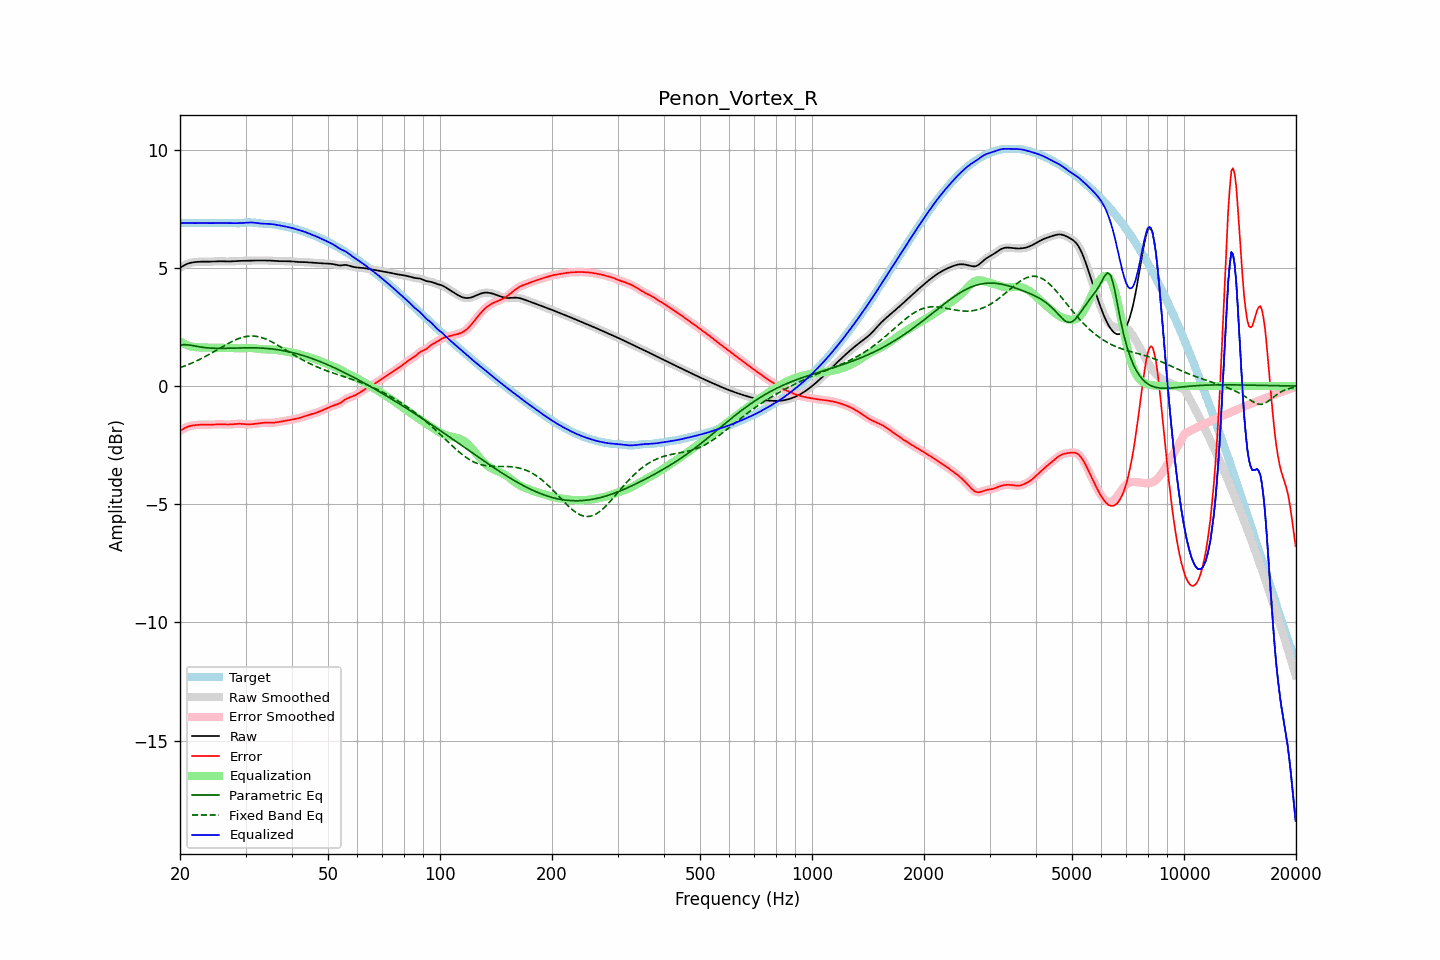

Source data for this figure (header and first rows):
frequency, raw, error, smoothed, error_smoothed, equalization, parametric_eq, fixed_band_eq, equalized_raw, equalized_smoothed, target
20.00, 5.00, -1.89, 5.00, -1.90, 1.89, 1.73, 0.78, 6.89, 6.89, 6.90
20.20, 5.05, -1.85, 5.05, -1.85, 1.85, 1.74, 0.80, 6.89, 6.90, 6.90
20.40, 5.09, -1.81, 5.09, -1.81, 1.81, 1.75, 0.83, 6.90, 6.90, 6.90
20.61, 5.13, -1.77, 5.12, -1.77, 1.78, 1.75, 0.86, 6.90, 6.90, 6.90
20.81, 5.16, -1.74, 5.16, -1.74, 1.75, 1.75, 0.88, 6.90, 6.90, 6.90
21.02, 5.18, -1.71, 5.19, -1.71, 1.72, 1.74, 0.91, 6.90, 6.90, 6.90
21.23, 5.21, -1.69, 5.21, -1.69, 1.70, 1.74, 0.94, 6.90, 6.90, 6.90
21.44, 5.22, -1.67, 5.22, -1.68, 1.68, 1.73, 0.97, 6.90, 6.90, 6.90
21.66, 5.23, -1.66, 5.23, -1.66, 1.66, 1.71, 0.99, 6.90, 6.90, 6.90
21.87, 5.24, -1.65, 5.24, -1.65, 1.65, 1.70, 1.03, 6.90, 6.90, 6.90
22.09, 5.25, -1.65, 5.25, -1.65, 1.64, 1.69, 1.06, 6.90, 6.90, 6.90
22.31, 5.26, -1.64, 5.26, -1.64, 1.64, 1.68, 1.09, 6.90, 6.90, 6.90
22.54, 5.26, -1.64, 5.26, -1.64, 1.64, 1.66, 1.12, 6.90, 6.90, 6.90
22.76, 5.26, -1.63, 5.26, -1.63, 1.63, 1.65, 1.16, 6.90, 6.90, 6.90
22.99, 5.27, -1.63, 5.27, -1.63, 1.63, 1.64, 1.19, 6.90, 6.90, 6.90
23.22, 5.27, -1.63, 5.27, -1.63, 1.63, 1.63, 1.23, 6.90, 6.90, 6.90
23.45, 5.27, -1.63, 5.27, -1.63, 1.63, 1.62, 1.26, 6.90, 6.90, 6.90
23.69, 5.26, -1.63, 5.26, -1.63, 1.63, 1.62, 1.30, 6.90, 6.90, 6.90
23.92, 5.26, -1.63, 5.26, -1.63, 1.63, 1.61, 1.34, 6.89, 6.89, 6.90
24.16, 5.27, -1.63, 5.27, -1.63, 1.63, 1.61, 1.37, 6.89, 6.89, 6.90
24.40, 5.27, -1.63, 5.27, -1.63, 1.63, 1.60, 1.41, 6.90, 6.90, 6.90
24.65, 5.27, -1.62, 5.27, -1.62, 1.62, 1.60, 1.45, 6.90, 6.90, 6.90
24.89, 5.28, -1.62, 5.28, -1.62, 1.62, 1.60, 1.49, 6.90, 6.90, 6.90
25.14, 5.28, -1.62, 5.28, -1.62, 1.62, 1.60, 1.53, 6.90, 6.90, 6.90
25.39, 5.28, -1.61, 5.28, -1.62, 1.62, 1.60, 1.57, 6.90, 6.90, 6.90
25.65, 5.28, -1.62, 5.28, -1.62, 1.62, 1.60, 1.61, 6.90, 6.90, 6.90
25.91, 5.28, -1.62, 5.28, -1.62, 1.62, 1.60, 1.65, 6.90, 6.90, 6.90
26.16, 5.28, -1.62, 5.28, -1.62, 1.62, 1.60, 1.69, 6.90, 6.90, 6.90
26.43, 5.27, -1.62, 5.27, -1.62, 1.62, 1.60, 1.73, 6.90, 6.90, 6.90
26.69, 5.27, -1.63, 5.27, -1.63, 1.62, 1.60, 1.77, 6.89, 6.89, 6.90
26.96, 5.27, -1.63, 5.27, -1.63, 1.62, 1.60, 1.81, 6.89, 6.89, 6.90
27.23, 5.27, -1.62, 5.27, -1.62, 1.62, 1.60, 1.84, 6.89, 6.89, 6.90
27.50, 5.28, -1.62, 5.28, -1.62, 1.61, 1.61, 1.88, 6.89, 6.89, 6.90
27.77, 5.28, -1.61, 5.28, -1.61, 1.61, 1.61, 1.91, 6.89, 6.89, 6.89
28.05, 5.29, -1.60, 5.29, -1.60, 1.61, 1.61, 1.94, 6.89, 6.89, 6.89
28.33, 5.29, -1.60, 5.29, -1.60, 1.60, 1.61, 1.97, 6.89, 6.89, 6.89
28.62, 5.30, -1.59, 5.30, -1.59, 1.60, 1.61, 2.00, 6.89, 6.89, 6.89
28.90, 5.30, -1.59, 5.30, -1.59, 1.60, 1.62, 2.02, 6.90, 6.90, 6.89
29.19, 5.30, -1.60, 5.30, -1.60, 1.60, 1.62, 2.05, 6.90, 6.90, 6.89
29.48, 5.30, -1.60, 5.30, -1.60, 1.60, 1.62, 2.07, 6.90, 6.90, 6.90
29.78, 5.30, -1.61, 5.30, -1.61, 1.61, 1.62, 2.08, 6.91, 6.91, 6.91
30.08, 5.31, -1.61, 5.31, -1.61, 1.61, 1.62, 2.10, 6.92, 6.92, 6.92
30.38, 5.31, -1.62, 5.31, -1.62, 1.61, 1.62, 2.11, 6.92, 6.92, 6.93
30.68, 5.31, -1.62, 5.31, -1.62, 1.61, 1.62, 2.11, 6.92, 6.92, 6.93
30.99, 5.31, -1.62, 5.31, -1.62, 1.61, 1.62, 2.12, 6.92, 6.92, 6.93
31.30, 5.31, -1.61, 5.31, -1.61, 1.61, 1.62, 2.12, 6.92, 6.92, 6.92
31.61, 5.31, -1.60, 5.31, -1.60, 1.60, 1.62, 2.12, 6.92, 6.91, 6.92
31.93, 5.31, -1.59, 5.31, -1.59, 1.59, 1.62, 2.11, 6.91, 6.91, 6.91
32.24, 5.31, -1.58, 5.31, -1.58, 1.58, 1.62, 2.10, 6.90, 6.90, 6.90
32.57, 5.31, -1.57, 5.31, -1.57, 1.57, 1.61, 2.08, 6.89, 6.89, 6.89
32.89, 5.31, -1.56, 5.31, -1.56, 1.57, 1.61, 2.07, 6.88, 6.88, 6.88
33.22, 5.31, -1.56, 5.31, -1.56, 1.56, 1.61, 2.05, 6.88, 6.88, 6.87
33.55, 5.31, -1.55, 5.31, -1.55, 1.56, 1.60, 2.03, 6.87, 6.87, 6.87
33.89, 5.31, -1.55, 5.31, -1.55, 1.55, 1.60, 2.00, 6.87, 6.87, 6.87
34.23, 5.31, -1.55, 5.31, -1.55, 1.55, 1.59, 1.97, 6.87, 6.87, 6.87
34.57, 5.31, -1.55, 5.31, -1.55, 1.55, 1.59, 1.94, 6.86, 6.86, 6.86
34.92, 5.31, -1.55, 5.31, -1.55, 1.55, 1.58, 1.91, 6.86, 6.86, 6.86
35.27, 5.31, -1.55, 5.31, -1.55, 1.55, 1.57, 1.87, 6.85, 6.85, 6.85
35.62, 5.30, -1.55, 5.30, -1.55, 1.54, 1.57, 1.84, 6.84, 6.84, 6.85
35.97, 5.29, -1.54, 5.30, -1.54, 1.54, 1.56, 1.80, 6.83, 6.83, 6.84
... 635 more rows
